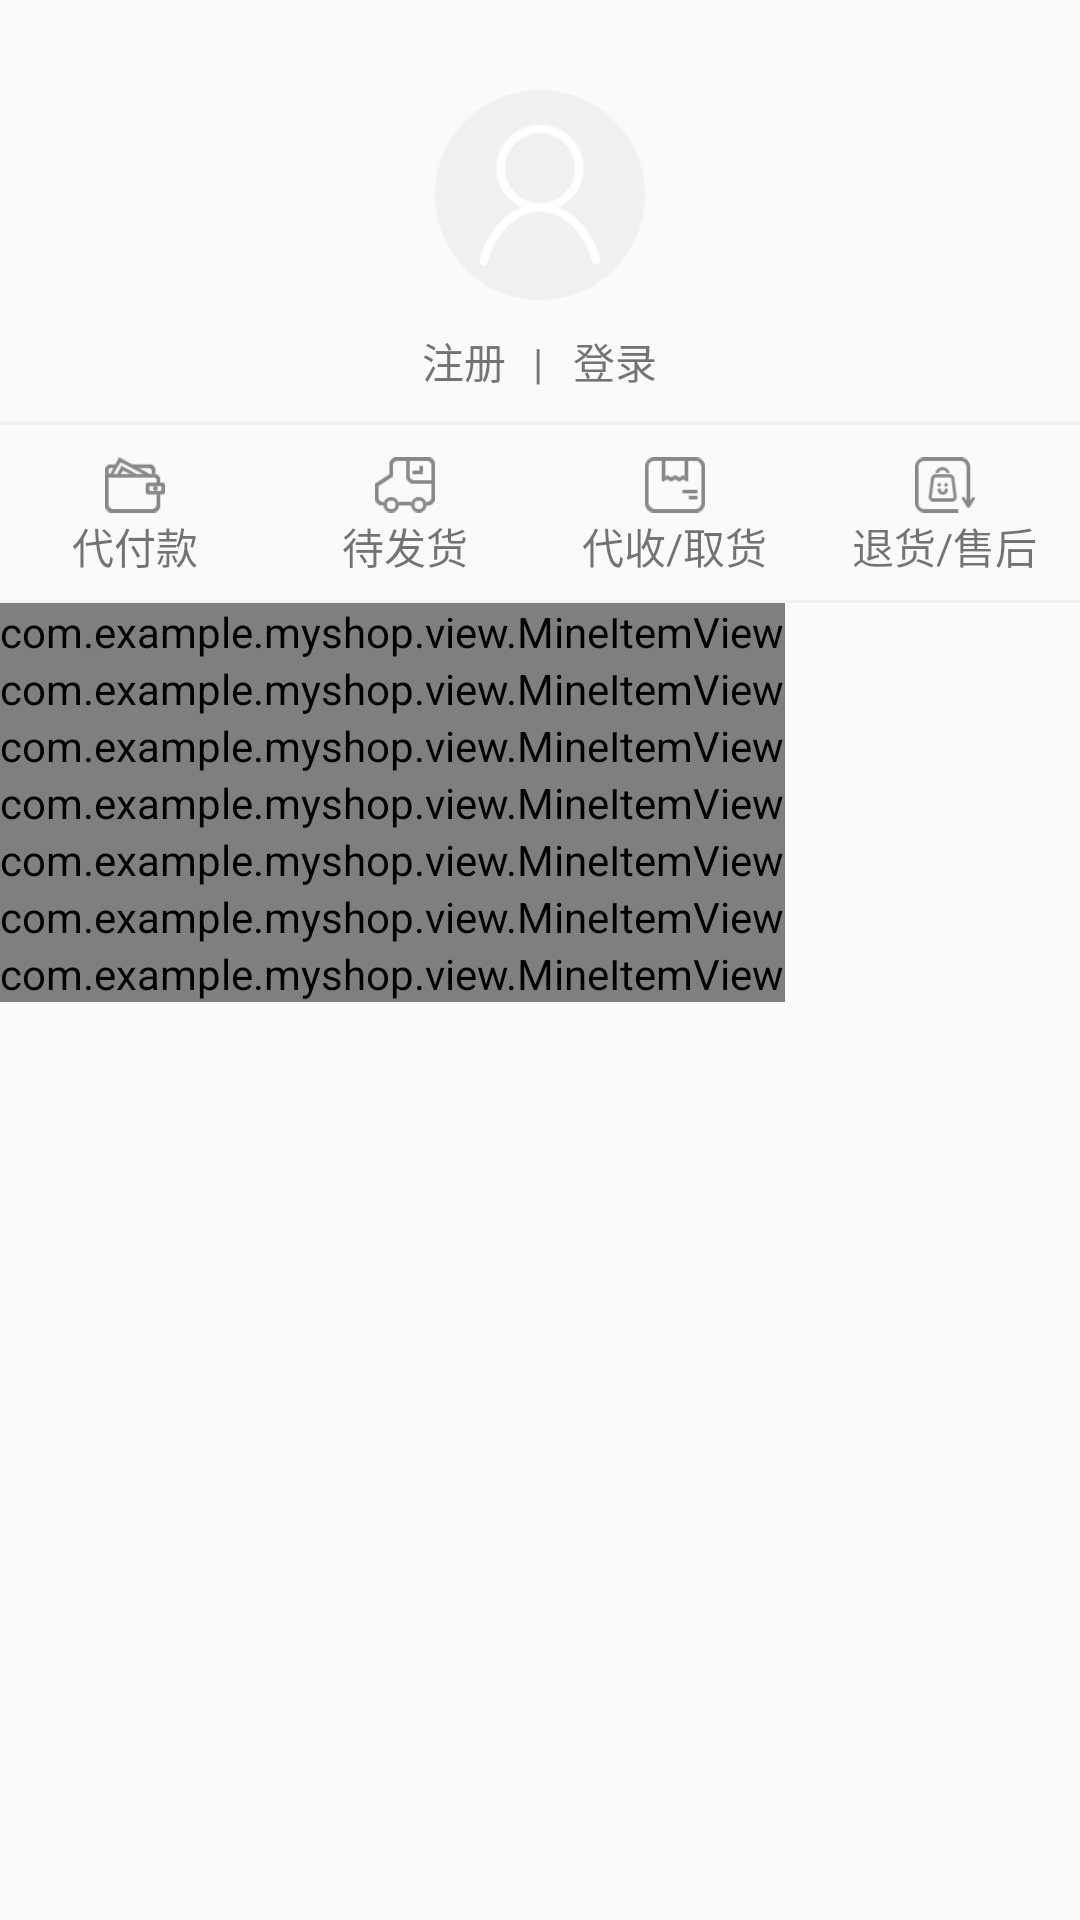

Here is an Android app screen rendered from its layout file. Give the layout XML and the strings, colors and styles it references.
<!-- AndroidManifest.xml: application theme AppTheme -->
<!-- res/layout/fragment_mine.xml -->
<RelativeLayout xmlns:android="http://schemas.android.com/apk/res/android"
    xmlns:app="http://schemas.android.com/apk/res-auto"
    android:layout_width="match_parent"
    android:layout_height="match_parent">

    <ScrollView
        android:layout_width="match_parent"
        android:layout_height="match_parent">

        <LinearLayout
            android:layout_width="match_parent"
            android:layout_height="match_parent"
            android:orientation="vertical">

            <RelativeLayout
                android:layout_width="wrap_content"
                android:layout_height="170dp"
                android:layout_marginTop="30dp">

                <ImageView
                    android:id="@+id/mime_head_img"
                    android:layout_width="70dp"
                    android:layout_height="70dp"
                    android:layout_centerHorizontal="true"
                    android:src="@mipmap/me_head_circle" />

                <TextView
                    android:id="@+id/mine_tv_loginorreg"
                    android:layout_width="wrap_content"
                    android:layout_height="wrap_content"
                    android:layout_below="@+id/mime_head_img"
                    android:layout_centerHorizontal="true"
                    android:layout_marginTop="10dp"
                    android:text="注册   |   登录" />

                <View
                    android:id="@+id/mine_line_vertical"
                    style="@style/line_vertical"
                    android:layout_below="@+id/mine_tv_loginorreg"
                    android:layout_marginTop="10dp" />

                <LinearLayout
                    android:layout_width="match_parent"
                    android:layout_height="50dp"
                    android:layout_below="@+id/mine_line_vertical"
                    android:layout_marginTop="10dp"
                    android:orientation="horizontal">

                    <LinearLayout
                        android:layout_width="match_parent"
                        android:layout_height="match_parent"
                        android:layout_weight="1"
                        android:orientation="vertical">

                        <ImageView
                            android:layout_width="20dp"
                            android:layout_height="20dp"
                            android:layout_gravity="center"
                            android:src="@mipmap/me_wait_pay" />

                        <TextView
                            android:layout_width="wrap_content"
                            android:layout_height="wrap_content"
                            android:layout_gravity="center"
                            android:text="代付款" />

                    </LinearLayout>

                    <LinearLayout
                        android:layout_width="match_parent"
                        android:layout_height="match_parent"
                        android:layout_weight="1"
                        android:orientation="vertical">

                        <ImageView
                            android:layout_width="20dp"
                            android:layout_height="20dp"
                            android:layout_gravity="center"
                            android:src="@mipmap/me_wait_send" />

                        <TextView
                            android:layout_width="wrap_content"
                            android:layout_height="wrap_content"
                            android:layout_gravity="center"
                            android:text="待发货" />

                    </LinearLayout>

                    <LinearLayout
                        android:layout_width="match_parent"
                        android:layout_height="match_parent"
                        android:layout_weight="1"
                        android:orientation="vertical">

                        <ImageView
                            android:layout_width="20dp"
                            android:layout_height="20dp"
                            android:layout_gravity="center"
                            android:src="@mipmap/me_wait_get" />

                        <TextView
                            android:layout_width="wrap_content"
                            android:layout_height="wrap_content"
                            android:layout_gravity="center"
                            android:text="代收/取货" />

                    </LinearLayout>

                    <LinearLayout
                        android:layout_width="match_parent"
                        android:layout_height="match_parent"
                        android:layout_weight="1"
                        android:orientation="vertical">

                        <ImageView
                            android:layout_width="20dp"
                            android:layout_height="20dp"
                            android:layout_gravity="center"
                            android:src="@mipmap/me_wait_cancel" />

                        <TextView
                            android:layout_width="wrap_content"
                            android:layout_height="wrap_content"
                            android:layout_gravity="center"
                            android:text="退货/售后" />

                    </LinearLayout>
                </LinearLayout>


            </RelativeLayout>

            <View style="@style/line_vertical" />

            <com.example.myshop.view.MineItemView
                android:id="@+id/mine_item_view_my_order"
                android:layout_width="wrap_content"
                android:layout_height="wrap_content"
                app:mimeItemImgSrc="@mipmap/me_my_order"
                app:mimeItemTitle="我的订单" />

            <com.example.myshop.view.MineItemView
                android:id="@+id/mine_item_view_shop_cart"
                android:layout_width="wrap_content"
                android:layout_height="wrap_content"
                app:mimeItemImgSrc="@mipmap/me_shop_cart"
                app:mimeItemTitle="购物车" />

            <com.example.myshop.view.MineItemView
                android:id="@+id/mine_item_view_collection"
                android:layout_width="wrap_content"
                android:layout_height="wrap_content"
                app:mimeItemImgSrc="@mipmap/me_collection"
                app:mimeItemTitle="收藏" />

            <com.example.myshop.view.MineItemView
                android:id="@+id/mine_item_view_message"
                android:layout_width="wrap_content"
                android:layout_height="wrap_content"
                app:mimeItemImgSrc="@mipmap/me_message"
                app:mimeItemTitle="消息" />

            <com.example.myshop.view.MineItemView
                android:id="@+id/mine_item_view_coupons"
                android:layout_width="wrap_content"
                android:layout_height="wrap_content"
                app:mimeItemImgSrc="@mipmap/me_coupons"
                app:mimeItemTitle="优惠劵" />

            <com.example.myshop.view.MineItemView
                android:id="@+id/mine_item_view_more"
                android:layout_width="wrap_content"
                android:layout_height="wrap_content"
                app:mimeItemImgSrc="@mipmap/me_more"
                app:mimeItemTitle="更多" />

            <com.example.myshop.view.MineItemView
                android:id="@+id/mine_item_view_service"
                android:layout_width="wrap_content"
                android:layout_height="wrap_content"
                app:mimeItemImgSrc="@mipmap/me_service"
                app:mimeItemTitle="客服" />

        </LinearLayout>
    </ScrollView>
</RelativeLayout>
<!-- resources referenced by this layout -->
<resources>
  <!-- mipmap me_collection: png bitmap (mipmap-xxxhdpi, 931 bytes) -->
  <!-- mipmap me_coupons: png bitmap (mipmap-xxxhdpi, 910 bytes) -->
  <!-- mipmap me_head_circle: png bitmap (mipmap-xxxhdpi, 2645 bytes) -->
  <!-- mipmap me_message: png bitmap (mipmap-xxxhdpi, 1033 bytes) -->
  <!-- mipmap me_more: png bitmap (mipmap-xxxhdpi, 245 bytes) -->
  <!-- mipmap me_my_order: png bitmap (mipmap-xxxhdpi, 282 bytes) -->
  <!-- mipmap me_service: png bitmap (mipmap-xxxhdpi, 968 bytes) -->
  <!-- mipmap me_shop_cart: png bitmap (mipmap-xxxhdpi, 945 bytes) -->
  <!-- mipmap me_wait_cancel: png bitmap (mipmap-xxxhdpi, 1279 bytes) -->
  <!-- mipmap me_wait_get: png bitmap (mipmap-xxxhdpi, 760 bytes) -->
  <!-- mipmap me_wait_pay: png bitmap (mipmap-xxxhdpi, 1161 bytes) -->
  <!-- mipmap me_wait_send: png bitmap (mipmap-xxxhdpi, 813 bytes) -->
  <style name="line_vertical" parent="line">
          <item name="android:layout_width">match_parent</item>
          <item name="android:layout_height">1dp</item>
      </style>
  <style name="AppTheme" parent="Base.Theme.AppCompat.Light.DarkActionBar">
          
          <item name="colorPrimary">@color/colorPrimary</item>
          <item name="colorPrimaryDark">@color/colorPrimaryDark</item>
          <item name="colorAccent">@color/colorAccent</item>
      </style>
  <style name="line">
          <item name="android:background">@color/bg_color</item>
      </style>
  <color name="colorPrimary">#3F51B5</color>
  <color name="colorPrimaryDark">#303F9F</color>
  <color name="colorAccent">#FF4081</color>
  <color name="bg_color">#f1f1f1</color>
</resources>
